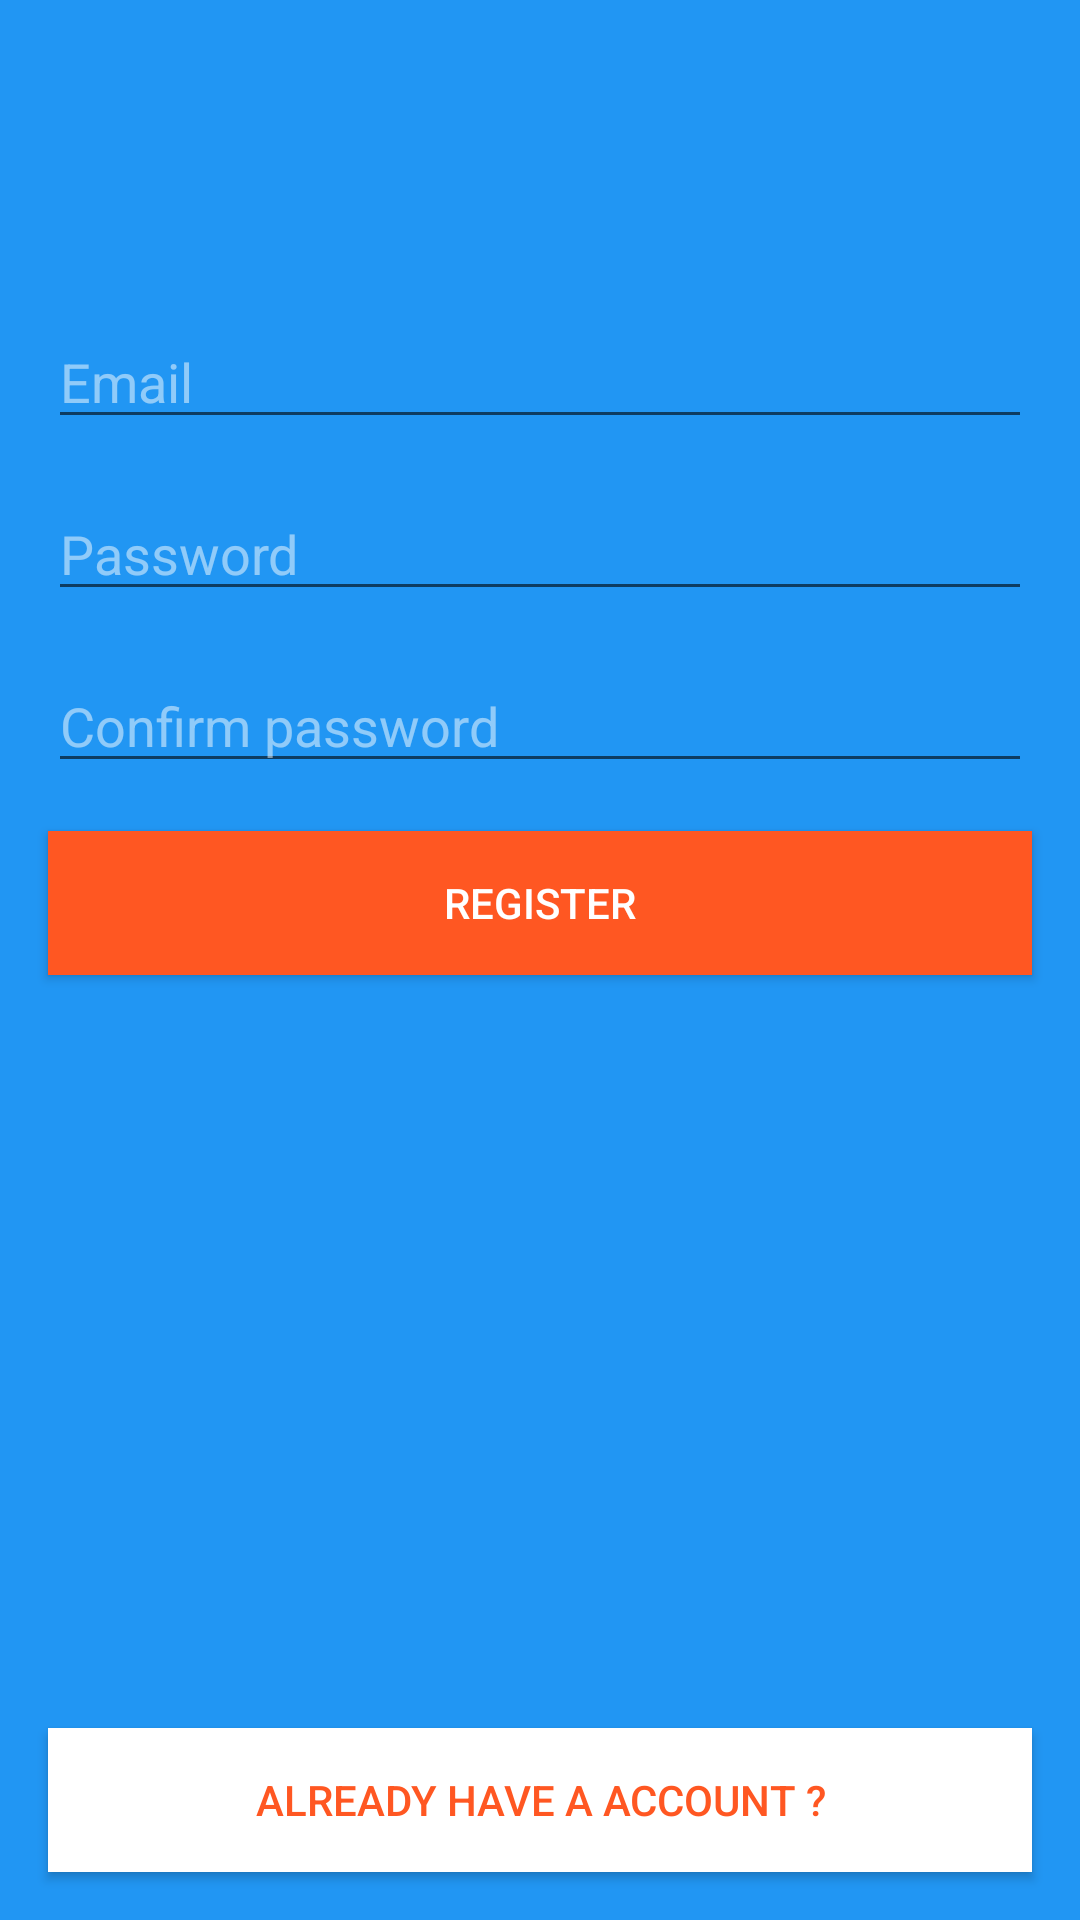

Layout XML and referenced resources for this Android screen:
<!-- AndroidManifest.xml: application theme AppTheme -->
<!-- res/layout/activity_register.xml -->
<?xml version="1.0" encoding="utf-8"?>
<android.support.constraint.ConstraintLayout xmlns:android="http://schemas.android.com/apk/res/android"
    xmlns:app="http://schemas.android.com/apk/res-auto"
    xmlns:tools="http://schemas.android.com/tools"
    android:layout_width="match_parent"
    android:layout_height="match_parent"
    android:background="@color/colorPrimary"
    tools:context=".LoginActivity">

    <ImageView
        android:id="@+id/imageView"
        android:layout_width="wrap_content"
        android:layout_height="wrap_content"
        android:layout_marginStart="8dp"
        android:layout_marginTop="64dp"
        android:layout_marginEnd="8dp"
        android:contentDescription="@string/cdi_login_logo"
        android:scaleType="fitCenter"
        app:layout_constraintEnd_toEndOf="parent"
        app:layout_constraintStart_toStartOf="parent"
        app:layout_constraintTop_toTopOf="parent"
        app:srcCompat="@drawable/ic_register_logo" />

    <EditText
        android:id="@+id/activity_register_et_email"
        android:layout_width="0dp"
        android:layout_height="wrap_content"
        android:layout_marginStart="16dp"
        android:layout_marginTop="41dp"
        android:layout_marginEnd="16dp"
        android:ems="10"
        android:hint="@string/hint_email"
        android:inputType="textEmailAddress"
        android:textColor="@android:color/white"
        android:textColorHint="@color/colorHintText"
        app:layout_constraintEnd_toEndOf="parent"
        app:layout_constraintStart_toStartOf="parent"
        app:layout_constraintTop_toBottomOf="@+id/imageView" />

    <EditText
        android:id="@+id/activity_register_et_password"
        android:layout_width="0dp"
        android:layout_height="wrap_content"
        android:layout_marginStart="16dp"
        android:layout_marginTop="16dp"
        android:layout_marginEnd="16dp"
        android:ems="10"
        android:hint="@string/hint_password"
        android:inputType="textPassword"
        android:textColor="@color/colorWhite"
        android:textColorHint="@color/colorHintText"
        app:layout_constraintEnd_toEndOf="parent"
        app:layout_constraintStart_toStartOf="parent"
        app:layout_constraintTop_toBottomOf="@+id/activity_register_et_email" />

    <EditText
        android:id="@+id/activity_register_et_confirm_password"
        android:layout_width="0dp"
        android:layout_height="wrap_content"
        android:layout_marginStart="16dp"
        android:layout_marginTop="16dp"
        android:layout_marginEnd="16dp"
        android:ems="10"
        android:hint="@string/hint_confirm_password"
        android:inputType="textPassword"
        android:textColor="@color/colorWhite"
        android:textColorHint="@color/colorHintText"
        app:layout_constraintEnd_toEndOf="parent"
        app:layout_constraintHorizontal_bias="0.0"
        app:layout_constraintStart_toStartOf="parent"
        app:layout_constraintTop_toBottomOf="@+id/activity_register_et_password" />

    <Button
        android:id="@+id/activity_register_btn_register"
        android:layout_width="0dp"
        android:layout_height="wrap_content"
        android:layout_marginStart="16dp"
        android:layout_marginTop="16dp"
        android:layout_marginEnd="16dp"
        android:background="@color/colorAccent"
        android:text="@string/title_register"
        android:textColor="@color/colorWhite"
        app:layout_constraintEnd_toEndOf="parent"
        app:layout_constraintHorizontal_bias="0.0"
        app:layout_constraintStart_toStartOf="parent"
        app:layout_constraintTop_toBottomOf="@+id/activity_register_et_confirm_password" />

    <Button
        android:id="@+id/activity_regsiter_btn_need_login"
        android:layout_width="0dp"
        android:layout_height="wrap_content"
        android:layout_marginStart="16dp"
        android:layout_marginEnd="16dp"
        android:layout_marginBottom="16dp"
        android:background="@color/colorWhite"
        android:text="@string/title_need_login"
        android:textColor="@color/colorAccent"
        app:layout_constraintBottom_toBottomOf="parent"
        app:layout_constraintEnd_toEndOf="parent"
        app:layout_constraintStart_toStartOf="parent" />

    <ProgressBar
        android:id="@+id/activity_register_pb_loading"
        style="?android:attr/progressBarStyleHorizontal"
        android:layout_width="0dp"
        android:layout_height="wrap_content"
        android:layout_marginStart="8dp"
        android:layout_marginTop="8dp"
        android:layout_marginEnd="8dp"
        android:visibility="gone"
        app:layout_constraintEnd_toEndOf="parent"
        app:layout_constraintStart_toStartOf="parent"
        app:layout_constraintTop_toTopOf="parent" />
</android.support.constraint.ConstraintLayout>
<!-- resources referenced by this layout -->
<resources>
  <color name="colorAccent">#FF5722</color>
  <color name="colorHintText">#80FFFFFF</color>
  <color name="colorPrimary">#2196F3</color>
  <color name="colorWhite">#FFFFFF</color>
  <string name="cdi_login_logo">Login logo</string>
  <string name="hint_confirm_password">Confirm password</string>
  <string name="hint_email">Email</string>
  <string name="hint_password">Password</string>
  <string name="title_need_login"> Already have a account ?</string>
  <string name="title_register">Register</string>
  <style name="AppTheme" parent="Theme.AppCompat.Light.NoActionBar">
          
          <item name="colorPrimary">@color/colorPrimary</item>
          <item name="colorPrimaryDark">@color/colorPrimaryDark</item>
          <item name="colorAccent">@color/colorAccent</item>
      </style>
  <color name="colorPrimaryDark">#3F51B5</color>
</resources>
